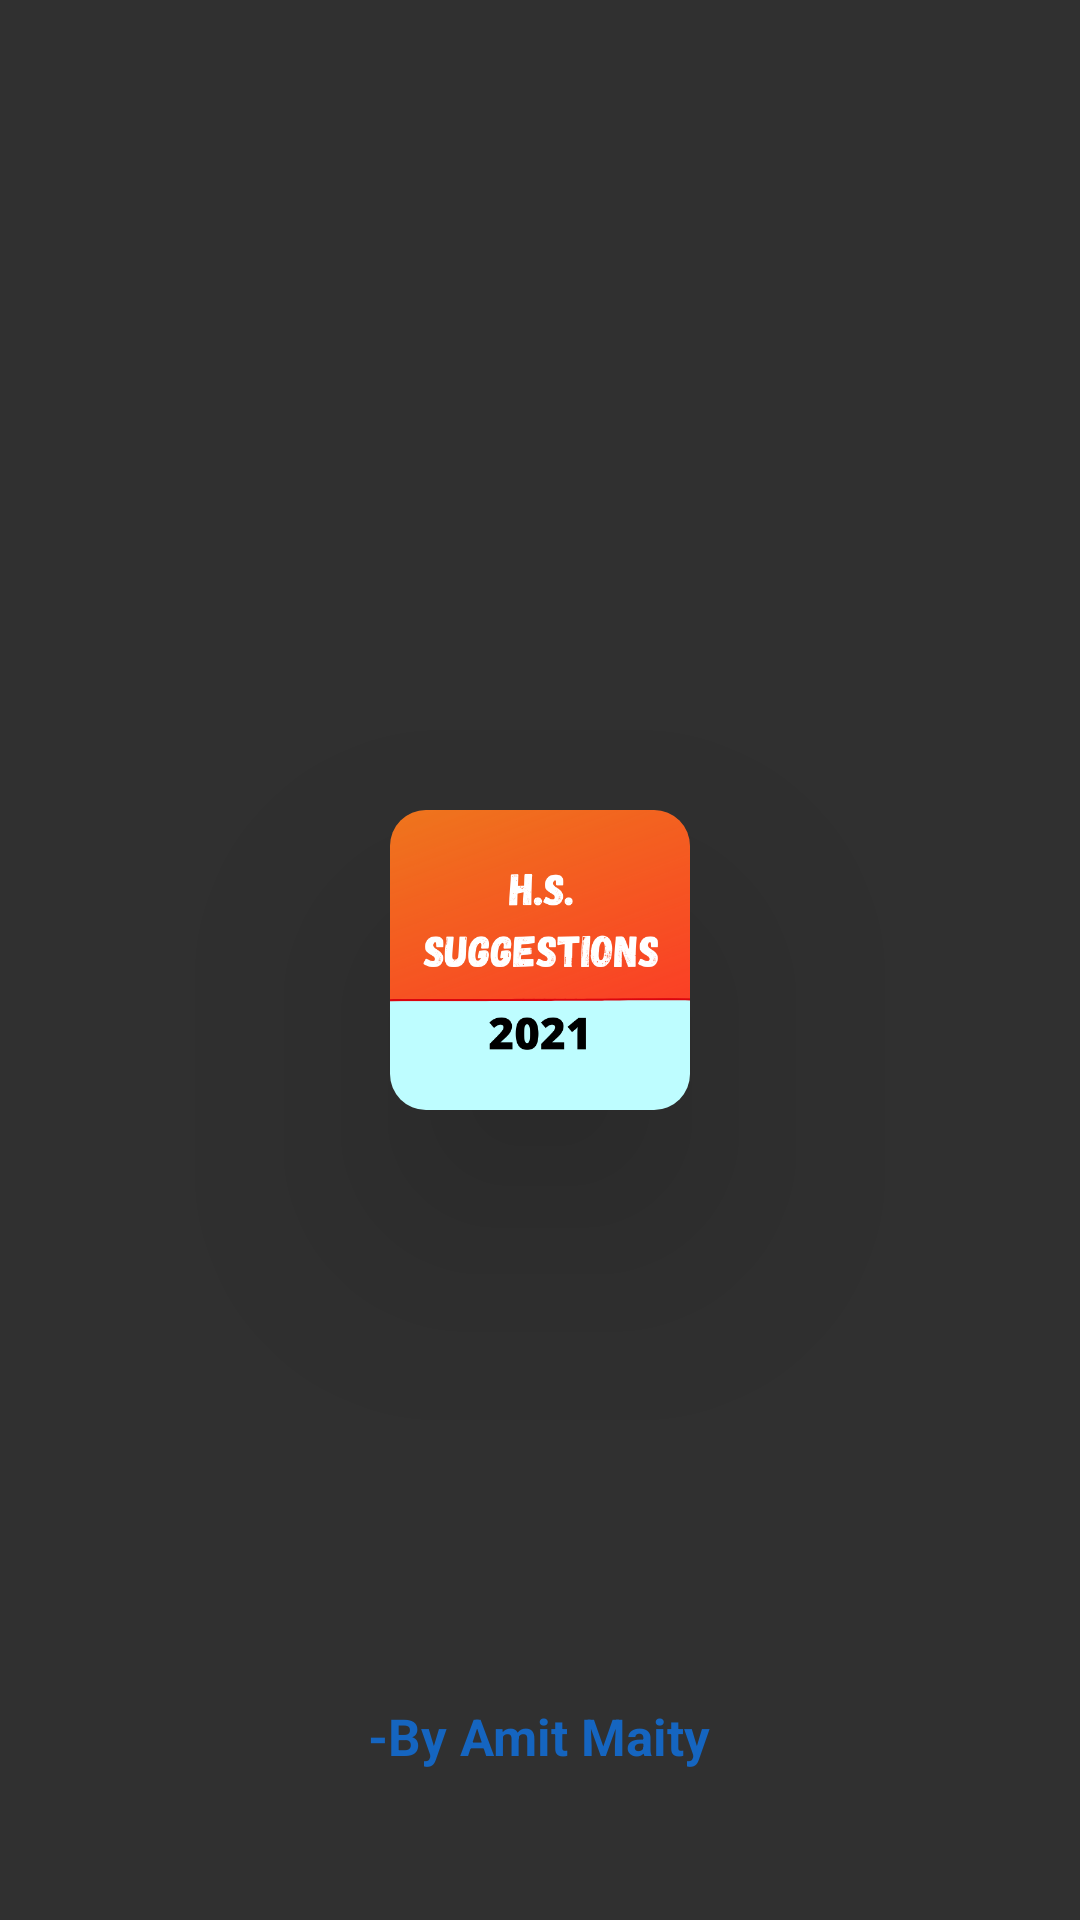

The Android layout XML behind this screen, and the referenced resources:
<!-- AndroidManifest.xml: activity theme Theme.AppCompat.NoActionBar -->
<!-- res/layout/activity_spalsh.xml -->
<?xml version="1.0" encoding="utf-8"?>
<RelativeLayout xmlns:android="http://schemas.android.com/apk/res/android"
    xmlns:app="http://schemas.android.com/apk/res-auto"
    xmlns:tools="http://schemas.android.com/tools"
    android:layout_width="match_parent"
    android:background="@drawable/dida"
    android:layout_height="match_parent"
    tools:context="hsexamduniabyamit2022.example.hsexam2022.SpalshActivity">


    <androidx.cardview.widget.CardView
        android:layout_width="100dp"
        app:cardElevation="50dp"
        android:layout_height="100dp"
        android:layout_centerInParent="true"
        app:cardCornerRadius="12dp">

        <ImageView
            android:layout_width="match_parent"
            android:layout_height="match_parent"
            android:src="@drawable/koho"/>



    </androidx.cardview.widget.CardView>

    <TextView
        android:layout_width="wrap_content"
        android:layout_height="wrap_content"
        android:layout_alignParentBottom="true"
        android:layout_centerHorizontal="true"
        android:layout_marginBottom="50dp"
        android:text="-By Amit Maity"
        android:textColor="#1565C0"
        android:textSize="17sp"
        android:textStyle="bold" />


</RelativeLayout>
<!-- resources referenced by this layout -->
<resources>
  <!-- drawable koho: png bitmap (drawable, 28854 bytes) -->
</resources>
